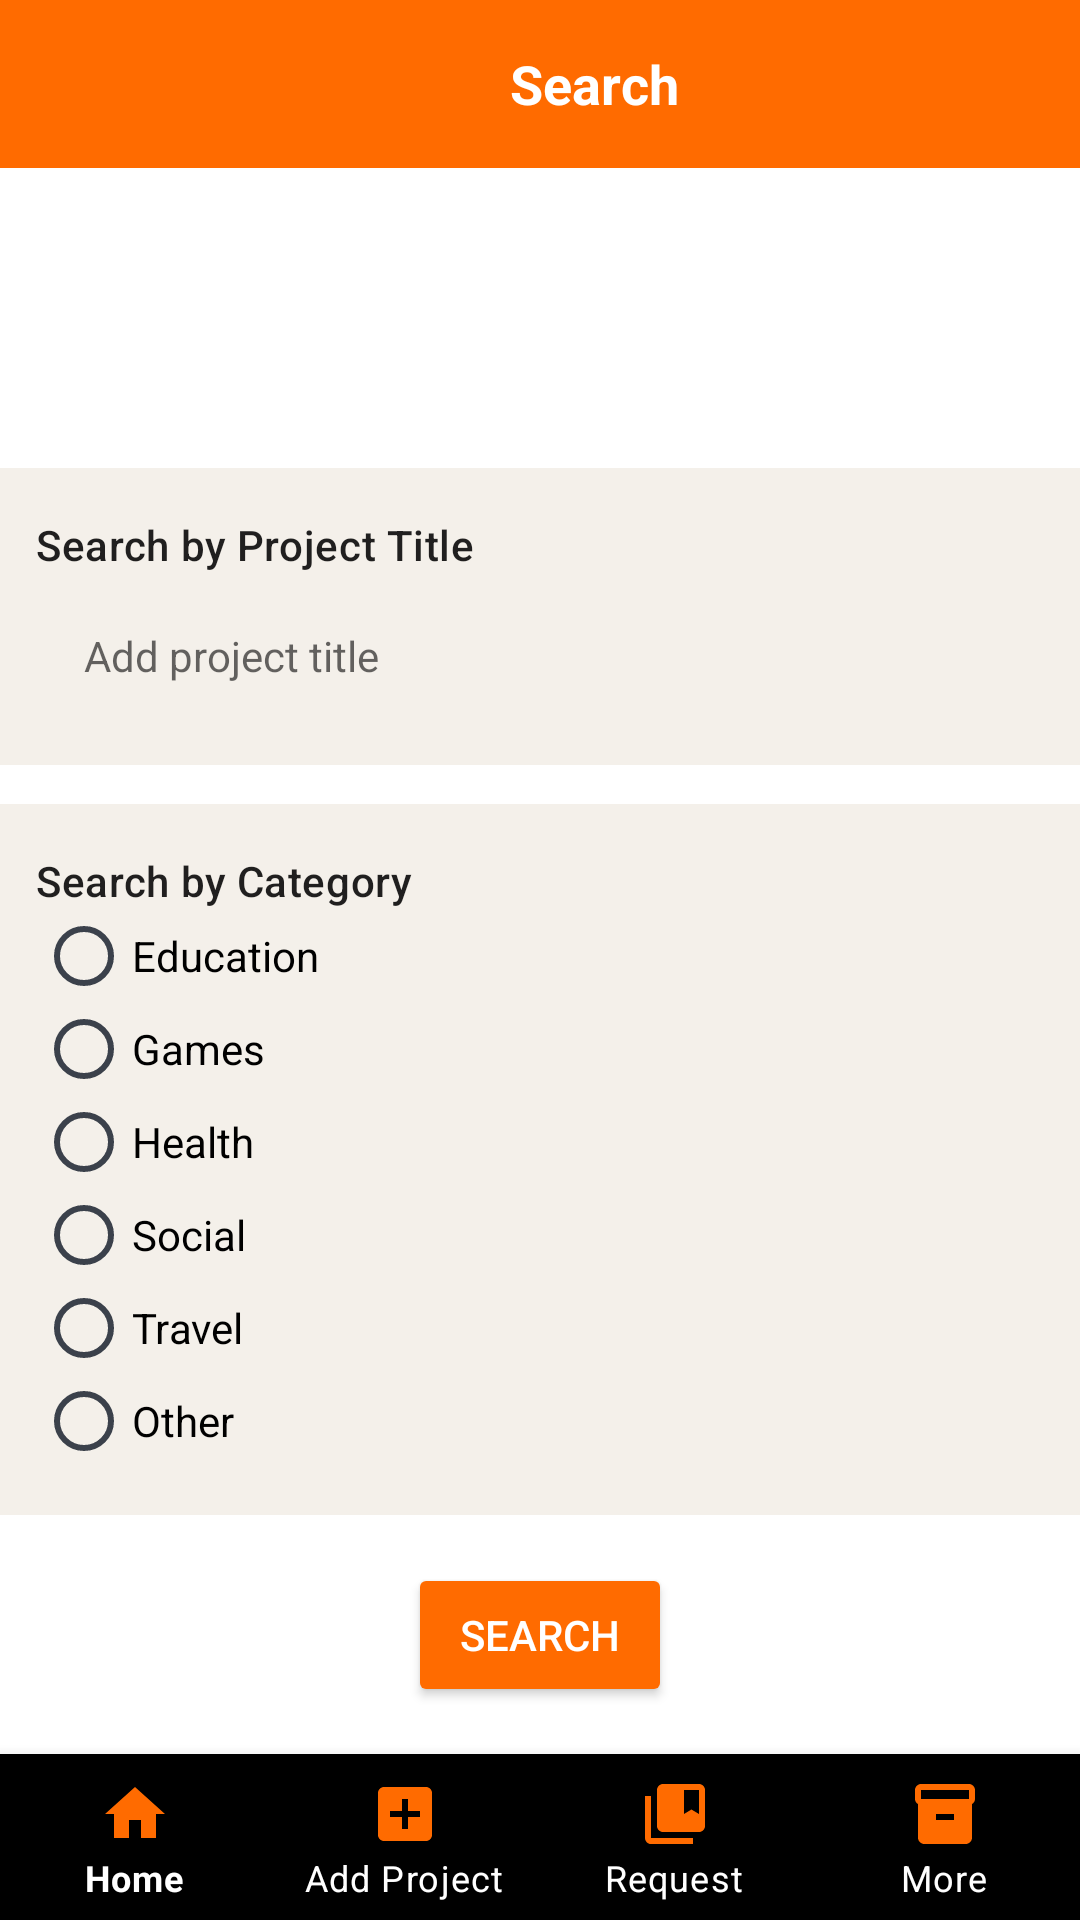

Here is an Android app screen rendered from its layout file. Give the layout XML and the strings, colors and styles it references.
<!-- AndroidManifest.xml: application theme Theme.TechHub -->
<!-- res/layout/activity_search_page.xml -->
<?xml version="1.0" encoding="utf-8"?>
<androidx.constraintlayout.widget.ConstraintLayout xmlns:android="http://schemas.android.com/apk/res/android"
    xmlns:app="http://schemas.android.com/apk/res-auto"
    xmlns:tools="http://schemas.android.com/tools"
    android:layout_width="match_parent"
    android:background="@color/white"
    android:layout_height="match_parent"
    tools:context=".SearchPage">


    <androidx.appcompat.widget.Toolbar
        android:id="@+id/toolbar"
        android:layout_width="match_parent"
        android:layout_height="wrap_content"
        android:background="?attr/colorPrimary"
        android:gravity="center_horizontal"
        android:minHeight="?attr/actionBarSize"
        android:theme="?attr/actionBarTheme"
        app:titleMarginStart="100dp"
        app:titleTextColor="@color/white"
        tools:layout_editor_absoluteX="0dp"
        tools:layout_editor_absoluteY="0dp"
        tools:ignore="MissingConstraints">
        <ImageView
            android:id="@+id/back"
            android:layout_width="40dp"
            android:layout_height="30dp"
            android:src="@drawable/back"
            android:layout_alignParentStart="true"
            android:layout_alignParentLeft="true" />
        <TextView
            android:layout_width="wrap_content"
            android:layout_height="match_parent"
            android:text="Search"
            android:textColor="@android:color/white"
            android:textSize="18dp"
            android:textStyle="bold"
            android:background="@android:color/transparent"
            android:layout_marginStart="130dp"
            android:layout_marginLeft="130dp" />

    </androidx.appcompat.widget.Toolbar>



    <com.google.android.material.bottomnavigation.BottomNavigationView
        android:id="@+id/bottomNav"
        android:layout_width="match_parent"
        android:layout_height="wrap_content"
        android:layout_alignParentBottom="true"
        android:layout_marginBottom="-1dp"
        android:background="#000000"
        app:itemIconTint="#FF6B00"
        app:itemTextColor="@color/white"
        app:labelVisibilityMode="labeled"
        app:layout_constraintBottom_toBottomOf="parent"
        app:menu="@menu/bottom_nav_menu"
        tools:layout_editor_absoluteX="0dp" />

    <LinearLayout
        android:layout_width="369dp"
        android:layout_height="237dp"
        android:layout_marginTop="13dp"
        android:background="#f4f0ea"
        android:orientation="vertical"
        android:id="@+id/buttons"
        android:padding="16dp"
        app:layout_constraintEnd_toEndOf="parent"
        app:layout_constraintStart_toStartOf="parent"
        app:layout_constraintTop_toBottomOf="@+id/linearLayout"
        tools:ignore="MissingConstraints">

        <TextView
            android:id="@+id/Cat"
            android:layout_width="wrap_content"
            android:layout_height="wrap_content"
            android:text="Search by Category"
            android:textAppearance="?attr/textAppearanceHeadline6"
            android:textSize="14dp" />

        <RadioGroup
            android:id="@+id/radio"
            android:layout_width="match_parent"
            android:layout_height="wrap_content"
            android:gravity="center_horizontal"
            android:orientation="vertical">

            <RadioButton
                android:id="@+id/Education"
                android:layout_width="match_parent"
                android:layout_height="match_parent"
                android:layout_weight="1"
                android:buttonTint="#FF3B414B"
                android:text="Education"
                android:textColor="@color/black" />

            <RadioButton
                android:id="@+id/Games"
                android:layout_width="match_parent"
                android:layout_height="match_parent"
                android:layout_weight="1"
                android:buttonTint="#FF3B414B"
                android:text="Games"
                android:textColor="@color/black" />

            <RadioButton
                android:id="@+id/Health"
                android:layout_width="match_parent"
                android:layout_height="match_parent"
                android:layout_weight="1"
                android:buttonTint="#FF3B414B"
                android:text="Health"
                android:textColor="@color/black" />

            <RadioButton
                android:id="@+id/Social"
                android:layout_width="match_parent"
                android:layout_height="match_parent"
                android:layout_weight="1"
                android:buttonTint="#FF3B414B"
                android:text="Social"
                android:textColor="@color/black" />

            <RadioButton
                android:id="@+id/Travel"
                android:layout_width="match_parent"
                android:layout_height="match_parent"
                android:layout_weight="1"
                android:buttonTint="#FF3B414B"
                android:text="Travel"
                android:textColor="@color/black" />

            <RadioButton
                android:id="@+id/Other"
                android:layout_width="match_parent"
                android:layout_height="match_parent"
                android:layout_weight="1"
                android:buttonTint="#FF3B414B"
                android:text="Other"
                android:textColor="@color/black" />
        </RadioGroup>
    </LinearLayout>

    <LinearLayout
        android:id="@+id/linearLayout"
        android:layout_width="369dp"
        android:layout_height="99dp"
        android:layout_marginTop="100dp"
        android:background="#f4f0ea"
        android:orientation="vertical"
        android:padding="16dp"
        app:layout_constraintEnd_toEndOf="parent"
        app:layout_constraintStart_toStartOf="parent"
        app:layout_constraintTop_toBottomOf="@+id/toolbar"
        tools:ignore="MissingConstraints">

        <TextView
            android:layout_width="wrap_content"
            android:layout_height="wrap_content"
            android:text="Search by Project Title"
            android:textAppearance="?attr/textAppearanceHeadline6"
            android:textSize="14dp" />

        <EditText
            android:id="@+id/etName"
            android:layout_width="match_parent"
            android:layout_height="50dp"
            android:layout_marginTop="3dp"
            android:background="#f4f0ea"
            android:hint="Add project title"
            android:maxLength="30"
            android:padding="16dp"
            android:textSize="14dp"
            tools:ignore="RtlCompat" />
    </LinearLayout>


    <Button
        android:id="@+id/searchButton"
        android:layout_width="wrap_content"
        android:layout_height="wrap_content"
        android:layout_marginStart="166dp"
        android:layout_marginLeft="166dp"
        android:layout_marginTop="16dp"
        android:layout_marginEnd="166dp"
        android:layout_marginRight="166dp"
        android:text="Search"
        android:backgroundTint="#ff6b00"
        android:textColor="@color/white"
        app:layout_constraintEnd_toEndOf="parent"
        app:layout_constraintStart_toStartOf="parent"
        app:layout_constraintTop_toBottomOf="@+id/buttons" />


</androidx.constraintlayout.widget.ConstraintLayout>
<!-- resources referenced by this layout -->
<resources>
  <color name="black">#FF000000</color>
  <color name="white">#FFFFFFFF</color>
  <style name="Theme.TechHub" parent="Theme.MaterialComponents.DayNight.NoActionBar">
          
          <item name="colorPrimary">@color/Orange1</item>
          <item name="colorPrimaryVariant">@color/Orange</item>
          <item name="colorOnPrimary">@color/white</item>
          
          <item name="colorSecondary">@color/teal_200</item>
          <item name="colorSecondaryVariant">@color/teal_700</item>
          <item name="colorOnSecondary">@color/black</item>
          
          <item name="android:statusBarColor" tools:targetApi="l">?attr/colorOnSecondary</item>
          
      </style>
  <color name="Orange1">#ff6b00</color>
  <color name="Orange">#ff853b</color>
  <color name="teal_200">#FF03DAC5</color>
  <color name="teal_700">#FF018786</color>
</resources>
